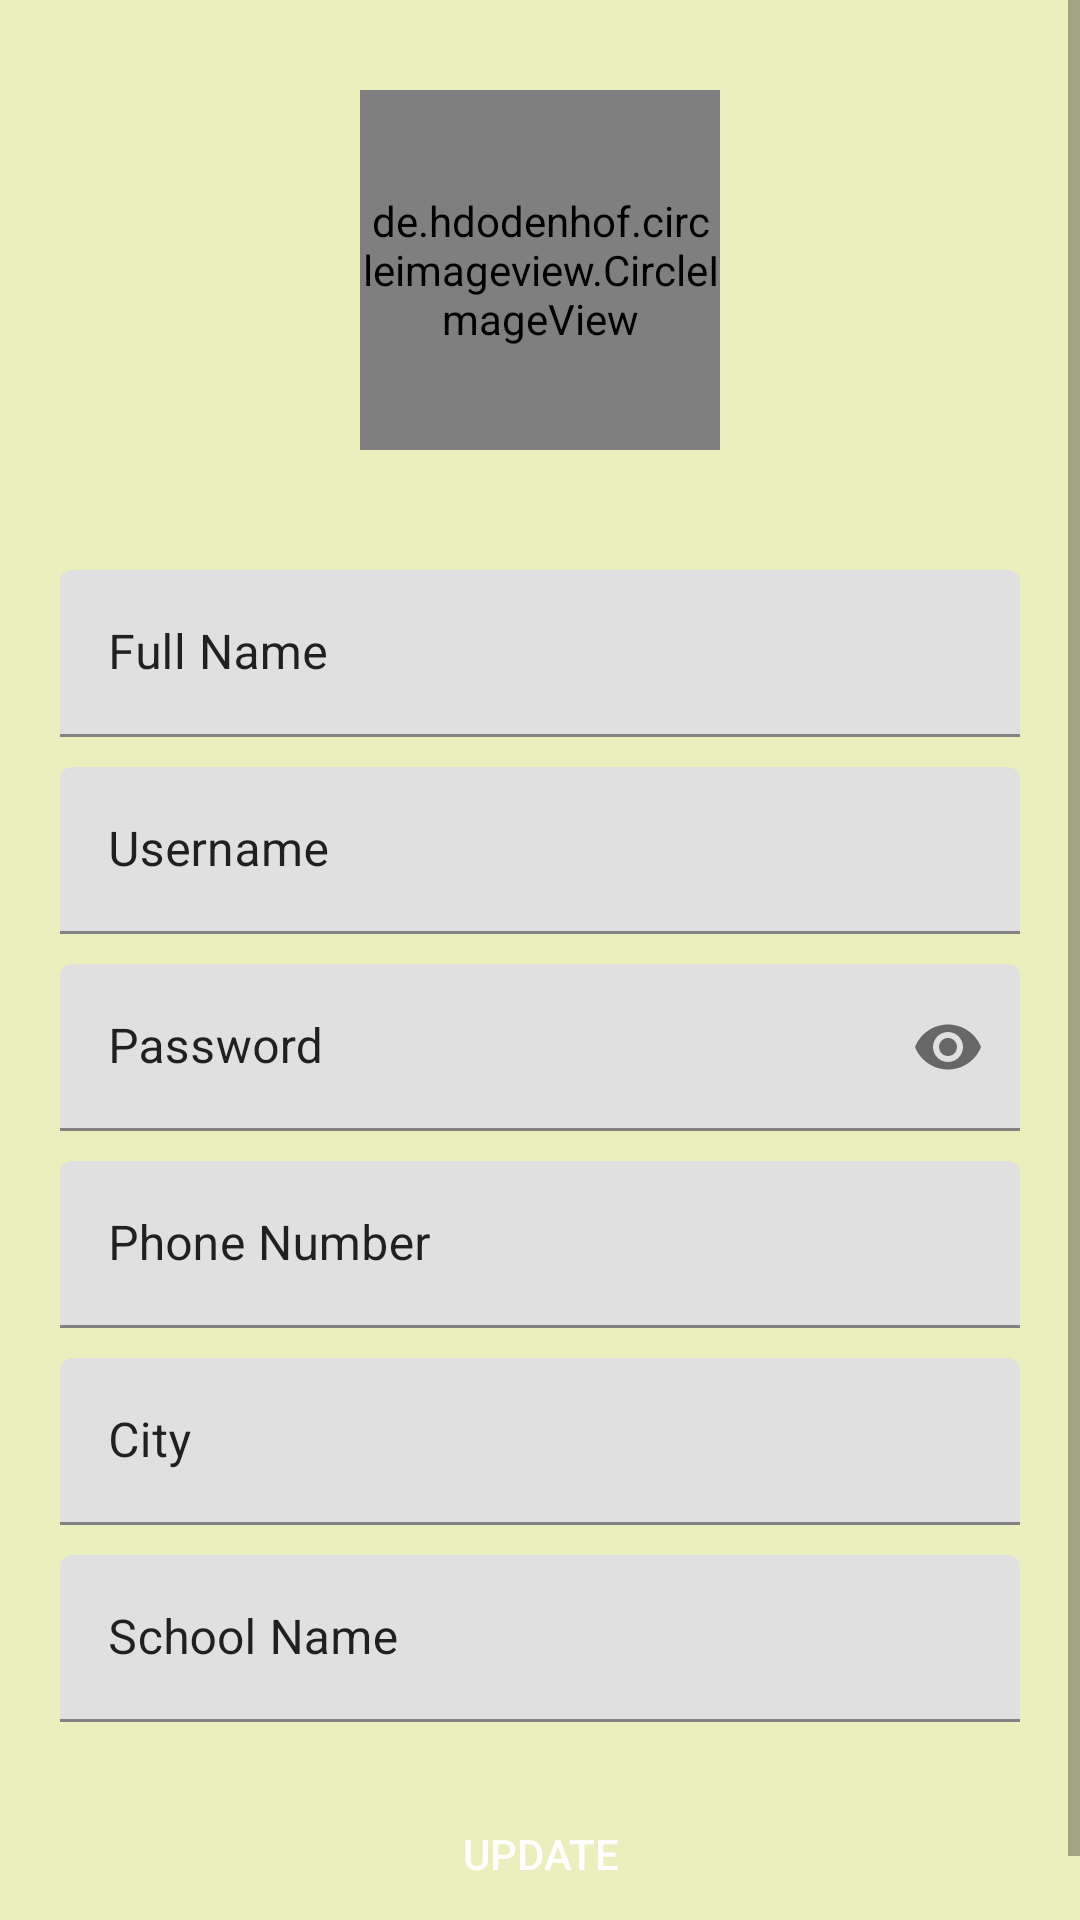

This screen was rendered from an Android layout file. Write that file and the resources it references.
<!-- AndroidManifest.xml: application theme AppTheme -->
<!-- res/layout/activity_edit_profile.xml -->
<?xml version="1.0" encoding="utf-8"?>
<RelativeLayout xmlns:android="http://schemas.android.com/apk/res/android"
    xmlns:app="http://schemas.android.com/apk/res-auto"
    xmlns:tools="http://schemas.android.com/tools"
    android:layout_width="match_parent"
    android:layout_height="match_parent"
    android:background="@color/colorBG">

    <ScrollView
        android:layout_width="match_parent"
        android:layout_height="match_parent">

        <RelativeLayout
            android:layout_width="match_parent"
            android:layout_height="match_parent">


            <de.hdodenhof.circleimageview.CircleImageView xmlns:app="http://schemas.android.com/apk/res-auto"
                android:id="@+id/profile_image"
                android:layout_width="120dp"
                android:layout_height="120dp"
                android:layout_centerHorizontal="true"
                android:layout_marginTop="30dp"
                android:src="@drawable/placeholder"
                app:civ_border_color="#878787"
                app:civ_border_width="1dp" />

            <LinearLayout
                android:layout_width="match_parent"
                android:layout_height="wrap_content"
                android:layout_below="@id/profile_image"
                android:layout_marginTop="20dp"
                android:orientation="vertical"
                android:padding="20dp">

                <android.support.design.widget.TextInputLayout
                    android:layout_width="match_parent"
                    android:layout_height="match_parent"

                    android:textColorHint="@color/colorPrimaryT">

                    <android.support.design.widget.TextInputEditText
                        android:id="@+id/name"
                        android:layout_width="match_parent"
                        android:layout_height="wrap_content"
                        android:hint="Full Name"
                        android:inputType="textCapWords"
                        android:textColor="@color/colorPrimaryT"

                        android:textColorHint="@color/colorPrimaryDark" />
                </android.support.design.widget.TextInputLayout>

                <android.support.design.widget.TextInputLayout
                    android:layout_width="match_parent"
                    android:layout_height="match_parent"
                    android:layout_marginTop="10dp"

                    android:textColorHint="@color/colorPrimaryT">

                    <android.support.design.widget.TextInputEditText
                        android:id="@+id/groupName"
                        android:layout_width="match_parent"
                        android:layout_height="wrap_content"
                        android:focusable="false"
                        android:digits="abcdefghijklmnopqrstuvwxyz"
                        android:hint="Username"
                        android:imeOptions="actionNext"
                        android:textColor="@color/colorPrimaryT"
                        android:textColorHint="@color/colorPrimaryDark" />
                </android.support.design.widget.TextInputLayout>

                <android.support.design.widget.TextInputLayout
                    android:layout_width="match_parent"
                    android:layout_height="match_parent"
                    android:layout_marginTop="10dp"
                    android:textColorHint="@color/colorPrimaryT"

                    app:passwordToggleEnabled="true">

                    <android.support.design.widget.TextInputEditText
                        android:id="@+id/password"
                        android:layout_width="match_parent"
                        android:layout_height="wrap_content"
                        android:hint="Password"
                        android:inputType="textPassword"
                        android:textColor="@color/colorPrimaryT"

                        android:textColorHint="@color/colorPrimaryDark" />
                </android.support.design.widget.TextInputLayout>

                <android.support.design.widget.TextInputLayout
                    android:layout_width="match_parent"
                    android:layout_height="match_parent"
                    android:layout_marginTop="10dp"

                    android:textColorHint="@color/colorPrimaryT">

                    <android.support.design.widget.TextInputEditText
                        android:id="@+id/phone"
                        android:layout_width="match_parent"
                        android:layout_height="wrap_content"
                        android:hint="Phone Number"
                        android:inputType="phone"
                        android:textColor="@color/colorPrimaryT"

                        android:textColorHint="@color/colorPrimaryDark" />
                </android.support.design.widget.TextInputLayout>

                <android.support.design.widget.TextInputLayout
                    android:layout_width="match_parent"
                    android:layout_height="match_parent"
                    android:layout_marginTop="10dp"

                    android:textColorHint="@color/colorPrimaryT">

                    <android.support.design.widget.TextInputEditText
                        android:id="@+id/city"
                        android:layout_width="match_parent"
                        android:layout_height="wrap_content"
                        android:hint="City"
                        android:inputType="textCapWords"

                        android:textColor="@color/colorPrimaryT"

                        android:textColorHint="@color/colorPrimaryDark" />
                </android.support.design.widget.TextInputLayout>

                <android.support.design.widget.TextInputLayout
                    android:layout_width="match_parent"
                    android:layout_height="match_parent"
                    android:layout_marginTop="10dp"

                    android:textColorHint="@color/colorPrimaryT">

                    <android.support.design.widget.TextInputEditText
                        android:id="@+id/school"
                        android:layout_width="match_parent"
                        android:layout_height="wrap_content"
                        android:hint="School Name"
                        android:inputType="textCapWords"

                        android:textColor="@color/colorPrimaryT"
                        android:textColorHint="@color/colorPrimaryDark" />
                </android.support.design.widget.TextInputLayout>

                <Button
                    android:id="@+id/update"
                    android:layout_width="200dp"
                    android:layout_height="wrap_content"
                    android:layout_gravity="center"

                    android:layout_marginTop="20dp"
                    android:background="@drawable/btn_bg"
                    android:text="Update"
                    android:textColor="#fff" />

            </LinearLayout>


        </RelativeLayout>
    </ScrollView>

    <RelativeLayout
        android:id="@+id/wholeLayout"
        android:layout_width="match_parent"
        android:layout_height="match_parent"
        android:background="@color/colorBG"
        android:visibility="gone">

        <ProgressBar
            android:layout_width="wrap_content"
            android:layout_height="wrap_content"
            android:layout_centerInParent="true" />

    </RelativeLayout>
</RelativeLayout>
<!-- resources referenced by this layout -->
<resources>
  <color name="colorBG">#EAEFBD</color>
  <color name="colorPrimaryDark">#03582d</color>
  <color name="colorPrimaryT">#1e2120</color>
</resources>
